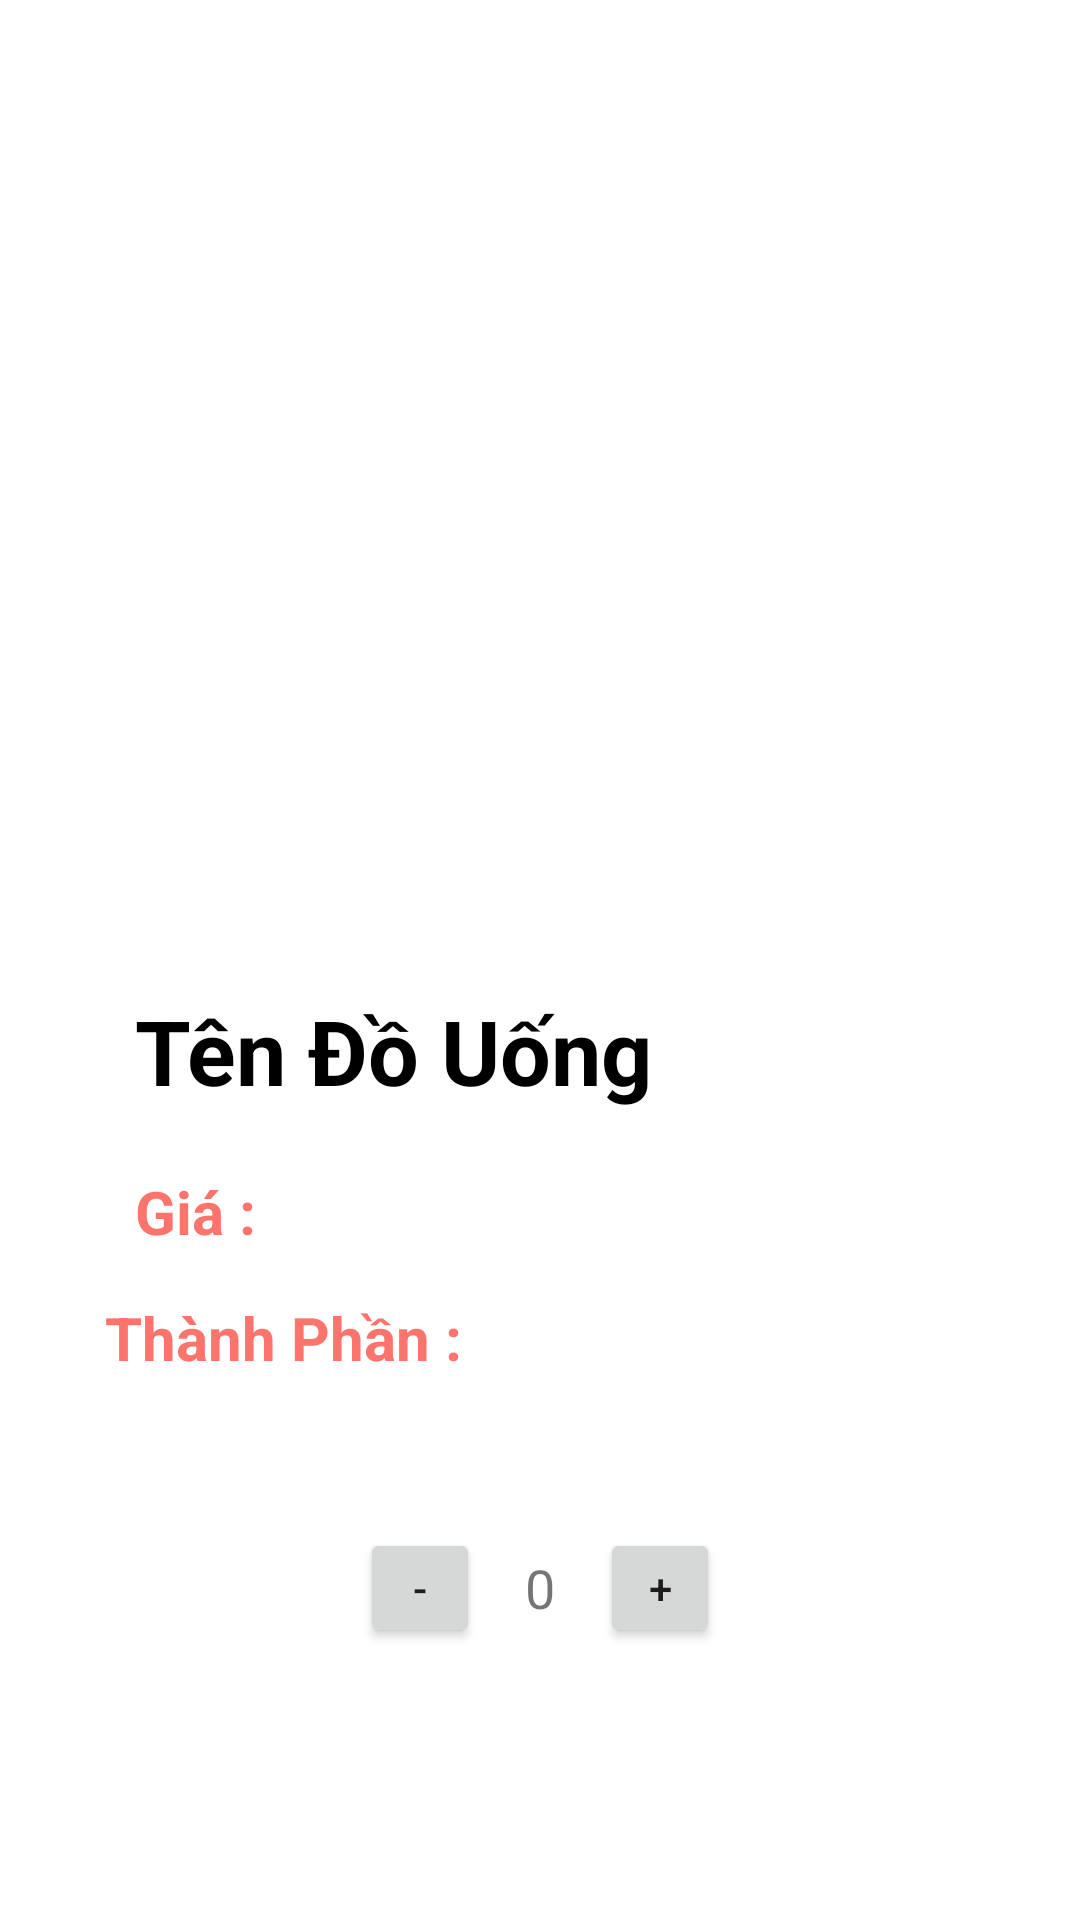

Layout XML and referenced resources for this Android screen:
<!-- AndroidManifest.xml: application theme Theme.Second -->
<!-- res/layout/detail_san_pham.xml -->
<?xml version="1.0" encoding="utf-8"?>
<RelativeLayout xmlns:android="http://schemas.android.com/apk/res/android"
    android:layout_width="match_parent"
    android:layout_height="match_parent"
    xmlns:tools="http://schemas.android.com/tools"
    tools:context=".ui.SanPham.DetailSanPham">
    <LinearLayout
        android:id="@+id/header"
        android:layout_width="match_parent"
        android:layout_height="wrap_content"
        android:layout_marginRight="15dp"
        android:layout_marginLeft="15dp"
        android:orientation="vertical"
        >

        <ImageView
            android:id="@+id/tt_img"
            android:layout_width="290dp"
            android:layout_height="290dp"
            android:layout_marginTop="30dp"
            android:layout_gravity="center"
            android:layout_marginBottom="15dp"
            android:layout_margin="20dp"
            android:src="@mipmap/ic_launcher"/>
        <TextView
            android:id="@+id/tt_ten_do_uong"
            android:layout_width="wrap_content"
            android:layout_height="wrap_content"
            android:layout_toEndOf="@id/tt_img"
            android:layout_marginLeft="30dp"
            android:text="Tên Đồ Uống"
            android:textColor="@color/black"
            android:textSize="30sp"
            android:textStyle="bold"/>
        <TextView
            android:id="@+id/gia"
            android:layout_width="wrap_content"
            android:layout_height="wrap_content"
            android:layout_toRightOf="@id/tt_img"
            android:layout_below="@id/tt_ten_do_uong"
            android:layout_marginLeft="30dp"
            android:layout_marginTop="20dp"
            android:text="Giá : "
            android:textColor="@color/primary"
            android:textSize="20sp"
            android:textStyle="bold"/>
    </LinearLayout>

    <RelativeLayout
        android:layout_width="match_parent"
        android:layout_height="wrap_content"
        android:layout_below="@id/header"
        android:layout_centerHorizontal="true"
        android:layout_marginStart="15dp"
        android:layout_marginTop="15dp"
        android:layout_marginEnd="15dp"
        android:layout_marginBottom="15dp"
        android:orientation="vertical">

        <TextView
            android:id="@+id/thanh_phan"
            android:layout_width="wrap_content"
            android:layout_height="wrap_content"
            android:layout_marginStart="20dp"
            android:text="Thành Phần : "
            android:textColor="@color/primary"
            android:textSize="20dp"
            android:textStyle="bold" />
        <LinearLayout
            android:layout_width="match_parent"
            android:layout_height="wrap_content"
            android:layout_marginTop="50dp"
            android:layout_below="@id/thanh_phan"
            android:gravity="center"
            android:orientation="horizontal">
            <Button
                android:layout_width="40dp"
                android:layout_height="40dp"
                android:text="-"
                android:id="@+id/giam_so_luong"/>
            <TextView
                android:layout_width="wrap_content"
                android:layout_height="wrap_content"
                android:text="0"
                android:textSize="18sp"
                android:id="@+id/so_luong"
                android:layout_marginLeft="15dp"
                android:layout_marginRight="15dp"/>

            <Button
                android:id="@+id/tang_so_luong"
                android:layout_width="40dp"
                android:layout_height="40dp"
                android:text="+"
                tools:ignore="TouchTargetSizeCheck" />

        </LinearLayout>
        <Button
            android:layout_width="wrap_content"
            android:layout_height="wrap_content"
            android:layout_centerHorizontal="true"
            android:layout_marginTop="200dp"
            android:background="@drawable/rounder_conner"
            android:text="thêm vào giỏ hàng " />
        
        
    </RelativeLayout>


</RelativeLayout>
<!-- resources referenced by this layout -->
<resources>
  <color name="black">#FF000000</color>
  <color name="primary">#fd746c</color>
  <!-- drawable rounder_conner (drawable) -->
  <?xml version="1.0" encoding="utf-8"?>
  <shape xmlns:android="http://schemas.android.com/apk/res/android"
      android:shape="rectangle">
      <corners android:radius="20dp"/>
      <stroke android:width="1dp" android:color="@color/primary"/>
  </shape>
  <style name="Theme.Second" parent="Theme.MaterialComponents.DayNight.NoActionBar">
          
          <item name="colorPrimary">@color/primary</item>
          <item name="colorPrimaryVariant">@color/primary</item>
          <item name="colorOnPrimary">@color/white</item>
          
          <item name="colorSecondary">@color/teal_200</item>
          <item name="colorSecondaryVariant">@color/teal_700</item>
          <item name="colorOnSecondary">@color/black</item>
          
          <item name="android:statusBarColor">?attr/colorPrimaryVariant</item>
          
      </style>
  <color name="white">#FFFFFFFF</color>
  <color name="teal_200">#FF03DAC5</color>
  <color name="teal_700">#FF018786</color>
</resources>
